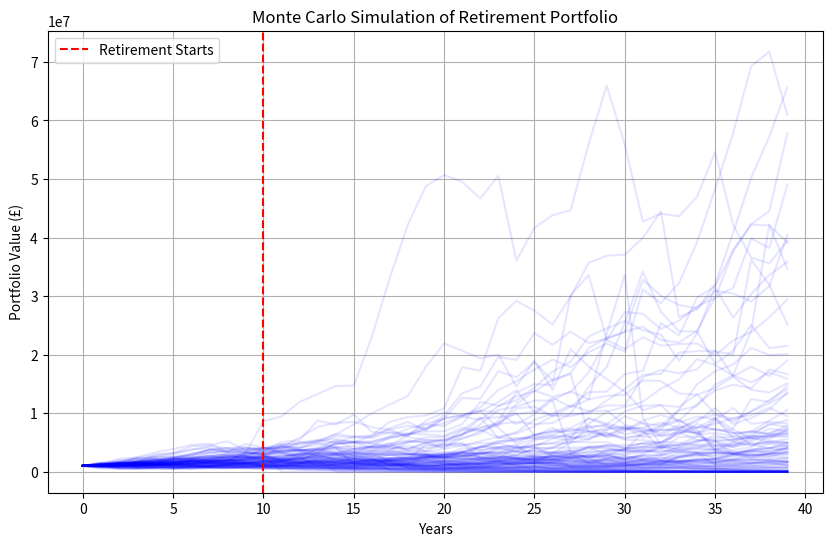
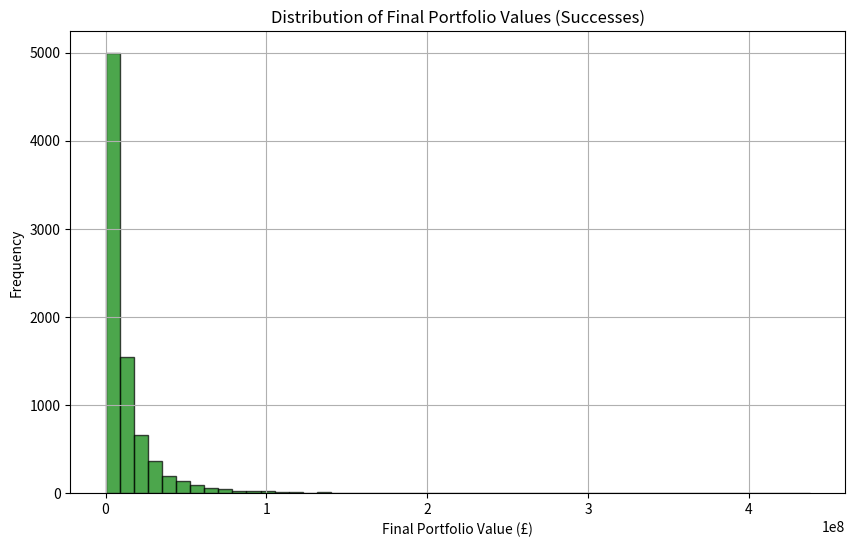

These charts were generated, in order, by the following Python code:
# -*- coding: utf-8 -*-
"""
Created on Thu Sep 18 14:05:59 2025

@author: FinlaySinclair
"""

import numpy as np
import matplotlib.pyplot as plt

# Parameters
initial_portfolio = 1000000
annual_contribution = 20000
years_until_retirement = 10
years_in_retirement = 30
total_years = years_until_retirement + years_in_retirement
mean_return = 0.07
std_dev_return = 0.15
num_simulations = 10000
degrees_of_freedom=5
initial_spending_rate=0.04
minimum_spending=30000
maximum_spending=60000
inflation_rate=0.025



# Simulation
portfolio_paths = np.zeros((num_simulations, total_years))
portfolio_paths[:,0] = initial_portfolio

for i in range(num_simulations):
    current_spending = initial_portfolio * initial_spending_rate
    inflated_min_spend = minimum_spending
    t_dist_returns = np.random.standard_t(df=degrees_of_freedom, size=total_years)
    scaled_returns = t_dist_returns * std_dev_return
    random_returns = scaled_returns + mean_return
    for year in range(1, total_years):
        inflated_min_spend = inflated_min_spend * (1 + inflation_rate)
        if year < years_until_retirement:
            portfolio_paths[i, year] = portfolio_paths[i, year-1] * (1 + random_returns[year]) + annual_contribution
        else:
            desired_spending = portfolio_paths[i,year-1] * initial_spending_rate
            current_spending = max(inflated_min_spend, desired_spending)
            if maximum_spending:
                current_spending = min(current_spending, maximum_spending)
                
            portfolio_paths[i, year] = portfolio_paths[i, year-1] * (1 + random_returns[year]) - current_spending
            if portfolio_paths[i, year] < 0:
                portfolio_paths[i, year] = 0

# Analysis
final_values = portfolio_paths[:, -1]
success_probability = np.mean(final_values >  0) * 100
print(f"Probability of success: {success_probability}%")

# Visualization
plt.figure(figsize=(10,6))
for i in range(100):
    plt.plot(portfolio_paths[i], color="blue", alpha=0.1)
plt.axvline(x=years_until_retirement, color='red', linestyle='--', label='Retirement Starts')
plt.title("Monte Carlo Simulation of Retirement Portfolio")
plt.xlabel("Years")
plt.ylabel("Portfolio Value (£)")
plt.legend()
plt.grid(True)
plt.show()


plt.figure(figsize=(10,6))
plt.hist(final_values[final_values > 0], bins=50, edgecolor='black', alpha=0.7, color='green')
plt.title("Distribution of Final Portfolio Values (Successes)")
plt.xlabel("Final Portfolio Value (£)")
plt.ylabel("Frequency")
plt.grid(True)
plt.show()


